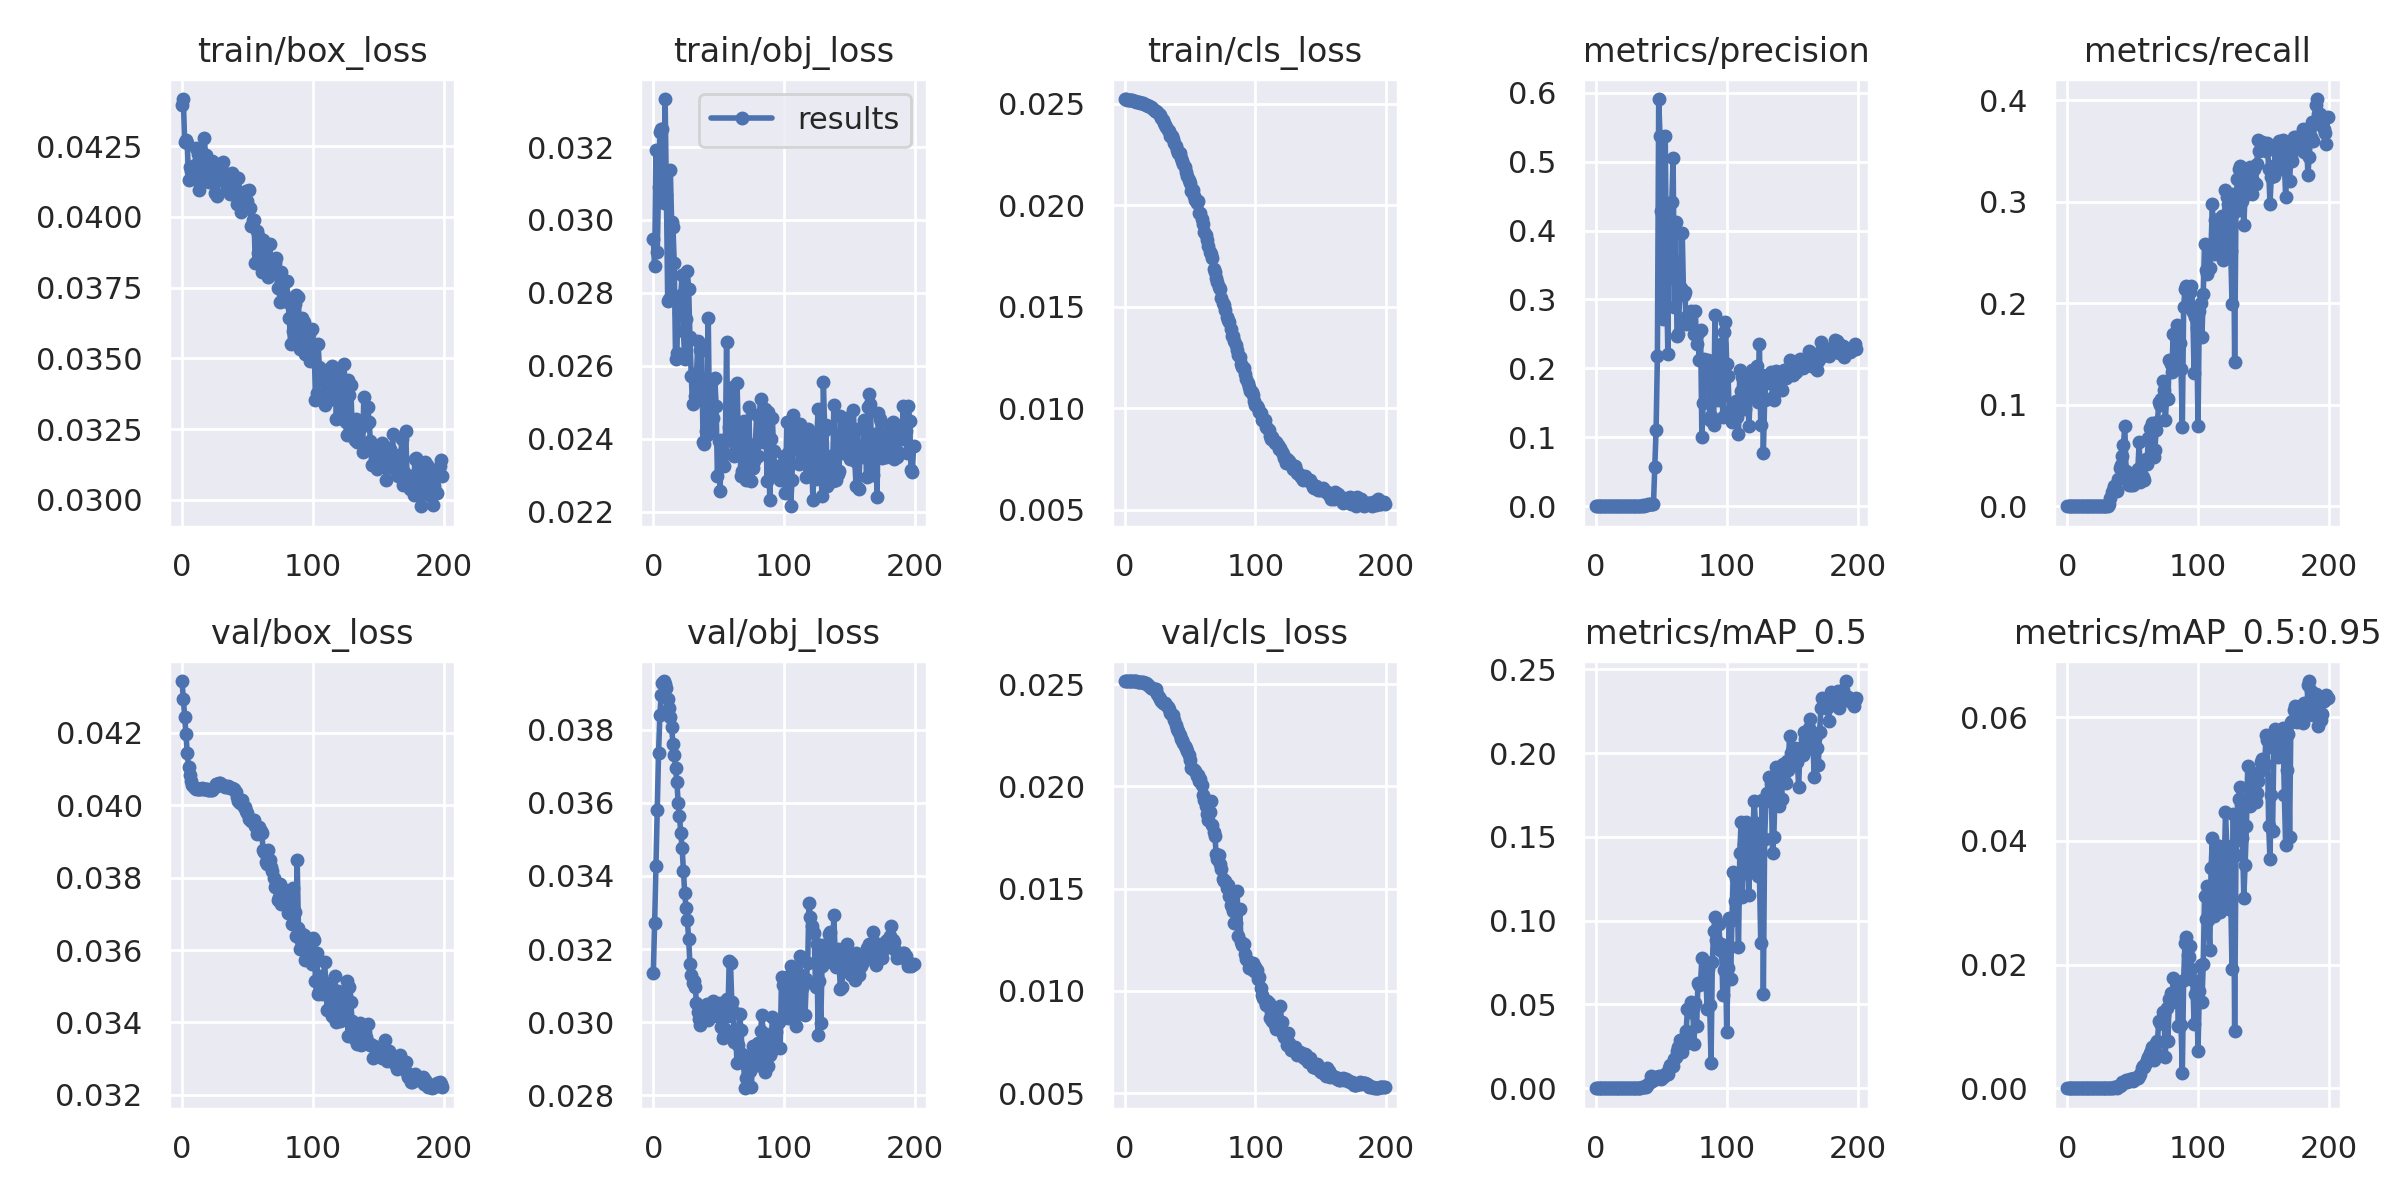

The file beside this chart, header and first rows:
epoch, train/box_loss, train/obj_loss, train/cls_loss, metrics/precision, metrics/recall, metrics/mAP_0.5, metrics/mAP_0.5:0.95, val/box_loss, val/obj_loss, val/cls_loss, x/lr0, x/lr1, x/lr2
0, 0.04396, 0.02947, 0.02522, 0, 0, 0, 0, 0.04343, 0.03135, 0.02516, 0.0928, 0.0008, 0.0008
1, 0.04417, 0.02873, 0.0252, 0, 0, 0, 0, 0.04294, 0.03272, 0.02515, 0.08469, 0.001692, 0.001692
2, 0.04263, 0.03191, 0.02519, 0, 0, 0, 0, 0.04244, 0.03427, 0.02515, 0.07657, 0.002574, 0.002574
3, 0.04272, 0.02911, 0.02517, 0, 0, 0, 0, 0.04195, 0.03581, 0.02515, 0.06845, 0.003448, 0.003448
4, 0.04261, 0.03089, 0.02517, 0, 0, 0, 0, 0.04144, 0.03737, 0.02514, 0.06031, 0.004313, 0.004313
5, 0.04131, 0.0324, 0.02516, 0, 0, 0, 0, 0.04107, 0.0384, 0.02514, 0.05217, 0.005169, 0.005169
6, 0.04175, 0.0325, 0.02516, 0, 0, 0, 0, 0.04083, 0.03897, 0.02514, 0.04402, 0.006016, 0.006016
7, 0.04163, 0.0325, 0.02513, 0, 0, 0, 0, 0.04066, 0.03927, 0.02514, 0.03585, 0.006854, 0.006854
8, 0.04177, 0.03046, 0.0251, 0, 0, 0, 0, 0.04055, 0.03934, 0.02514, 0.02768, 0.007683, 0.007683
9, 0.04137, 0.03332, 0.02508, 0, 0, 0, 0, 0.0405, 0.03927, 0.02513, 0.0195, 0.008504, 0.008504
10, 0.04183, 0.03069, 0.02507, 0, 0, 0, 0, 0.04047, 0.03913, 0.02513, 0.01132, 0.009315, 0.009315
11, 0.04242, 0.02779, 0.02505, 0, 0, 0, 0, 0.04045, 0.03884, 0.02512, 0.009456, 0.009456, 0.009456
12, 0.04224, 0.02784, 0.02503, 0, 0, 0, 0, 0.04045, 0.0386, 0.02511, 0.009456, 0.009456, 0.009456
13, 0.04094, 0.03137, 0.02502, 0, 0, 0, 0, 0.04045, 0.03835, 0.0251, 0.009406, 0.009406, 0.009406
14, 0.04118, 0.02994, 0.02501, 0, 0, 0, 0, 0.04046, 0.03807, 0.02509, 0.009357, 0.009357, 0.009357
15, 0.04166, 0.02981, 0.02498, 0, 0, 0, 0, 0.04047, 0.03762, 0.02507, 0.009307, 0.009307, 0.009307
16, 0.04174, 0.02881, 0.02493, 0, 0, 0, 0, 0.04046, 0.03732, 0.02504, 0.009258, 0.009258, 0.009258
17, 0.0428, 0.02619, 0.02491, 0, 0, 0, 0, 0.04045, 0.03696, 0.02499, 0.009208, 0.009208, 0.009208
18, 0.04218, 0.02636, 0.02488, 0, 0, 0, 0, 0.04045, 0.03658, 0.02495, 0.009158, 0.009158, 0.009158
19, 0.04167, 0.02781, 0.02485, 0, 0, 0, 0, 0.04045, 0.036, 0.02489, 0.009109, 0.009109, 0.009109
20, 0.04138, 0.02745, 0.02481, 0, 0, 0, 0, 0.04042, 0.03563, 0.02483, 0.009059, 0.009059, 0.009059
21, 0.04122, 0.02794, 0.02478, 0, 0, 0, 0, 0.04042, 0.03518, 0.02481, 0.00901, 0.00901, 0.00901
22, 0.04158, 0.02849, 0.02474, 0, 0, 0, 0, 0.04042, 0.03477, 0.02479, 0.00896, 0.00896, 0.00896
23, 0.04197, 0.02695, 0.02465, 0, 0, 0, 0, 0.04043, 0.03414, 0.02474, 0.008911, 0.008911, 0.008911
24, 0.04194, 0.0262, 0.02463, 0, 0, 0, 0, 0.04047, 0.03353, 0.02475, 0.008861, 0.008861, 0.008861
25, 0.04083, 0.02728, 0.02459, 0, 0, 0, 0, 0.04051, 0.03313, 0.02452, 0.008812, 0.008812, 0.008812
26, 0.04151, 0.02859, 0.02447, 0, 0, 0, 0, 0.04057, 0.03279, 0.02436, 0.008762, 0.008762, 0.008762
27, 0.04075, 0.02811, 0.02445, 4.2548e-05, 0.0005721, 3.3398e-05, 3.3398e-06, 0.04057, 0.03228, 0.02428, 0.008713, 0.008713, 0.008713
28, 0.04145, 0.02678, 0.02427, 0, 0, 0, 0, 0.04062, 0.03159, 0.02416, 0.008663, 0.008663, 0.008663
29, 0.04182, 0.02571, 0.02419, 0, 0, 0, 0, 0.04063, 0.03129, 0.02409, 0.008614, 0.008614, 0.008614
30, 0.04186, 0.02497, 0.02405, 0, 0, 0, 0, 0.04057, 0.03107, 0.02409, 0.008564, 0.008564, 0.008564
31, 0.04194, 0.02579, 0.02393, 0.000731, 0.0005721, 0.0003705, 3.7046e-05, 0.04055, 0.03113, 0.02407, 0.008515, 0.008515, 0.008515
32, 0.04147, 0.02517, 0.02383, 5.0569e-05, 0.002288, 2.7324e-05, 2.7324e-06, 0.04054, 0.03097, 0.024, 0.008466, 0.008466, 0.008466
33, 0.04124, 0.02572, 0.02372, 0.0002475, 0.008581, 0.0001544, 2.3436e-05, 0.0405, 0.03053, 0.02389, 0.008416, 0.008416, 0.008416
34, 0.04097, 0.02669, 0.02364, 0.0004964, 0.01373, 0.0003574, 6.4771e-05, 0.04051, 0.03027, 0.02377, 0.008367, 0.008367, 0.008367
35, 0.04151, 0.02512, 0.02341, 0.0006582, 0.01602, 0.0006003, 0.0001058, 0.04053, 0.03009, 0.02362, 0.008317, 0.008317, 0.008317
36, 0.04093, 0.02644, 0.02339, 0.00138, 0.02002, 0.0008942, 0.0001285, 0.04051, 0.02992, 0.02349, 0.008268, 0.008268, 0.008268
37, 0.04082, 0.02644, 0.02324, 0.001046, 0.01716, 0.0008616, 0.0001279, 0.04049, 0.03014, 0.02348, 0.008218, 0.008218, 0.008218
38, 0.04154, 0.0239, 0.02305, 0.001158, 0.01487, 0.0007066, 0.0001031, 0.04048, 0.03016, 0.02325, 0.008169, 0.008169, 0.008169
39, 0.04148, 0.02385, 0.0229, 0.002337, 0.02689, 0.001857, 0.0002951, 0.04046, 0.03039, 0.023, 0.008119, 0.008119, 0.008119
40, 0.04115, 0.0242, 0.02273, 0.00269, 0.03776, 0.002701, 0.0003878, 0.04044, 0.03048, 0.0228, 0.00807, 0.00807, 0.00807
41, 0.04095, 0.02411, 0.02257, 0.002696, 0.04062, 0.003752, 0.0005803, 0.04036, 0.03051, 0.02269, 0.00802, 0.00802, 0.00802
42, 0.04047, 0.02732, 0.02254, 0.003062, 0.04977, 0.007162, 0.001002, 0.04022, 0.03006, 0.02249, 0.007971, 0.007971, 0.007971
43, 0.04137, 0.02425, 0.02234, 0.002992, 0.06064, 0.004441, 0.0007795, 0.04012, 0.03013, 0.02233, 0.007921, 0.007921, 0.007921
44, 0.04075, 0.02485, 0.02216, 0.003804, 0.07952, 0.004903, 0.00101, 0.04006, 0.03042, 0.02226, 0.007872, 0.007872, 0.007872
45, 0.04017, 0.02559, 0.02201, 0.05668, 0.03433, 0.006445, 0.001326, 0.04008, 0.03049, 0.02211, 0.007822, 0.007822, 0.007822
46, 0.04024, 0.02456, 0.02185, 0.1107, 0.02632, 0.005812, 0.001047, 0.04015, 0.03058, 0.02198, 0.007772, 0.007772, 0.007772
47, 0.04045, 0.02566, 0.02163, 0.2176, 0.02059, 0.005878, 0.001092, 0.03996, 0.03039, 0.02189, 0.007723, 0.007723, 0.007723
48, 0.04031, 0.02491, 0.02143, 0.5908, 0.02231, 0.007569, 0.001428, 0.03996, 0.03029, 0.02173, 0.007673, 0.007673, 0.007673
49, 0.04091, 0.02299, 0.02124, 0.5364, 0.02117, 0.006982, 0.001477, 0.03983, 0.03017, 0.02153, 0.007624, 0.007624, 0.007624
50, 0.04056, 0.02394, 0.0211, 0.4289, 0.02059, 0.005779, 0.00123, 0.03978, 0.03036, 0.02129, 0.007574, 0.007574, 0.007574
51, 0.04096, 0.02257, 0.02072, 0.2717, 0.03318, 0.006783, 0.001577, 0.03963, 0.03051, 0.02092, 0.007525, 0.007525, 0.007525
52, 0.04033, 0.02396, 0.02074, 0.3817, 0.02853, 0.00724, 0.001458, 0.03963, 0.02985, 0.02083, 0.007476, 0.007476, 0.007476
53, 0.03967, 0.02386, 0.02045, 0.5365, 0.02689, 0.008703, 0.001706, 0.03957, 0.02957, 0.02079, 0.007426, 0.007426, 0.007426
54, 0.03989, 0.02326, 0.02024, 0.3297, 0.03661, 0.008524, 0.001734, 0.03956, 0.02966, 0.02075, 0.007377, 0.007377, 0.007377
55, 0.03987, 0.02357, 0.02011, 0.2215, 0.06293, 0.008616, 0.001987, 0.03958, 0.0298, 0.02051, 0.007327, 0.007327, 0.007327
56, 0.03838, 0.02665, 0.0202, 0.4375, 0.02403, 0.01223, 0.002341, 0.03944, 0.03064, 0.02056, 0.007278, 0.007278, 0.007278
57, 0.03949, 0.024, 0.01963, 0.4406, 0.02975, 0.01361, 0.003255, 0.03919, 0.03016, 0.02026, 0.007228, 0.007228, 0.007228
58, 0.03871, 0.02433, 0.01962, 0.4409, 0.0286, 0.01392, 0.003519, 0.03936, 0.03167, 0.02038, 0.007178, 0.007178, 0.007178
59, 0.03928, 0.02466, 0.0193, 0.5059, 0.02564, 0.01346, 0.003409, 0.03939, 0.03162, 0.02009, 0.007129, 0.007129, 0.007129
... 140 more rows
